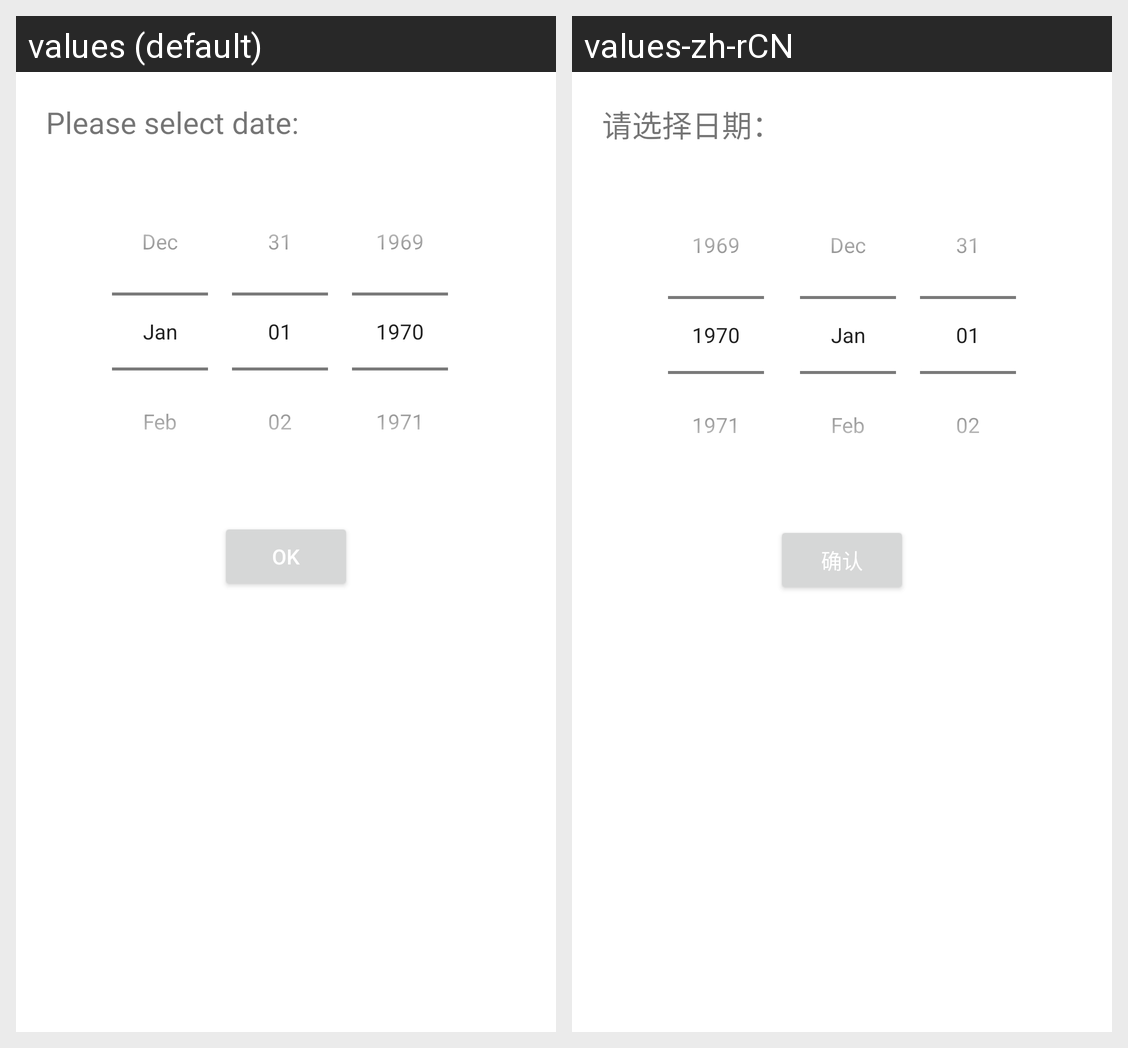

This grid shows one Android layout under two languages. Give, for every string resource on the screen, its name, the default text and each shown locale's text.
Android screen res/layout/activity_select_date.xml rendered under 2 locales, left to right: values (default), values-zh-rCN. Device: Nexus 5 (rendered at 1080×1920; each locale shown at half size, 540×960, under a caption strip naming it); theme Theme.KeepAccount.
Strings drawn on this screen, with the default value and each locale's value (text and hints the layout hard-codes, and strings that could not be matched under every locale, appear in the picture but are not listed):

select_date_text
  values: Please select date:
  values-zh-rCN: 请选择日期：

submit_btn
  values: OK
  values-zh-rCN: 确认
